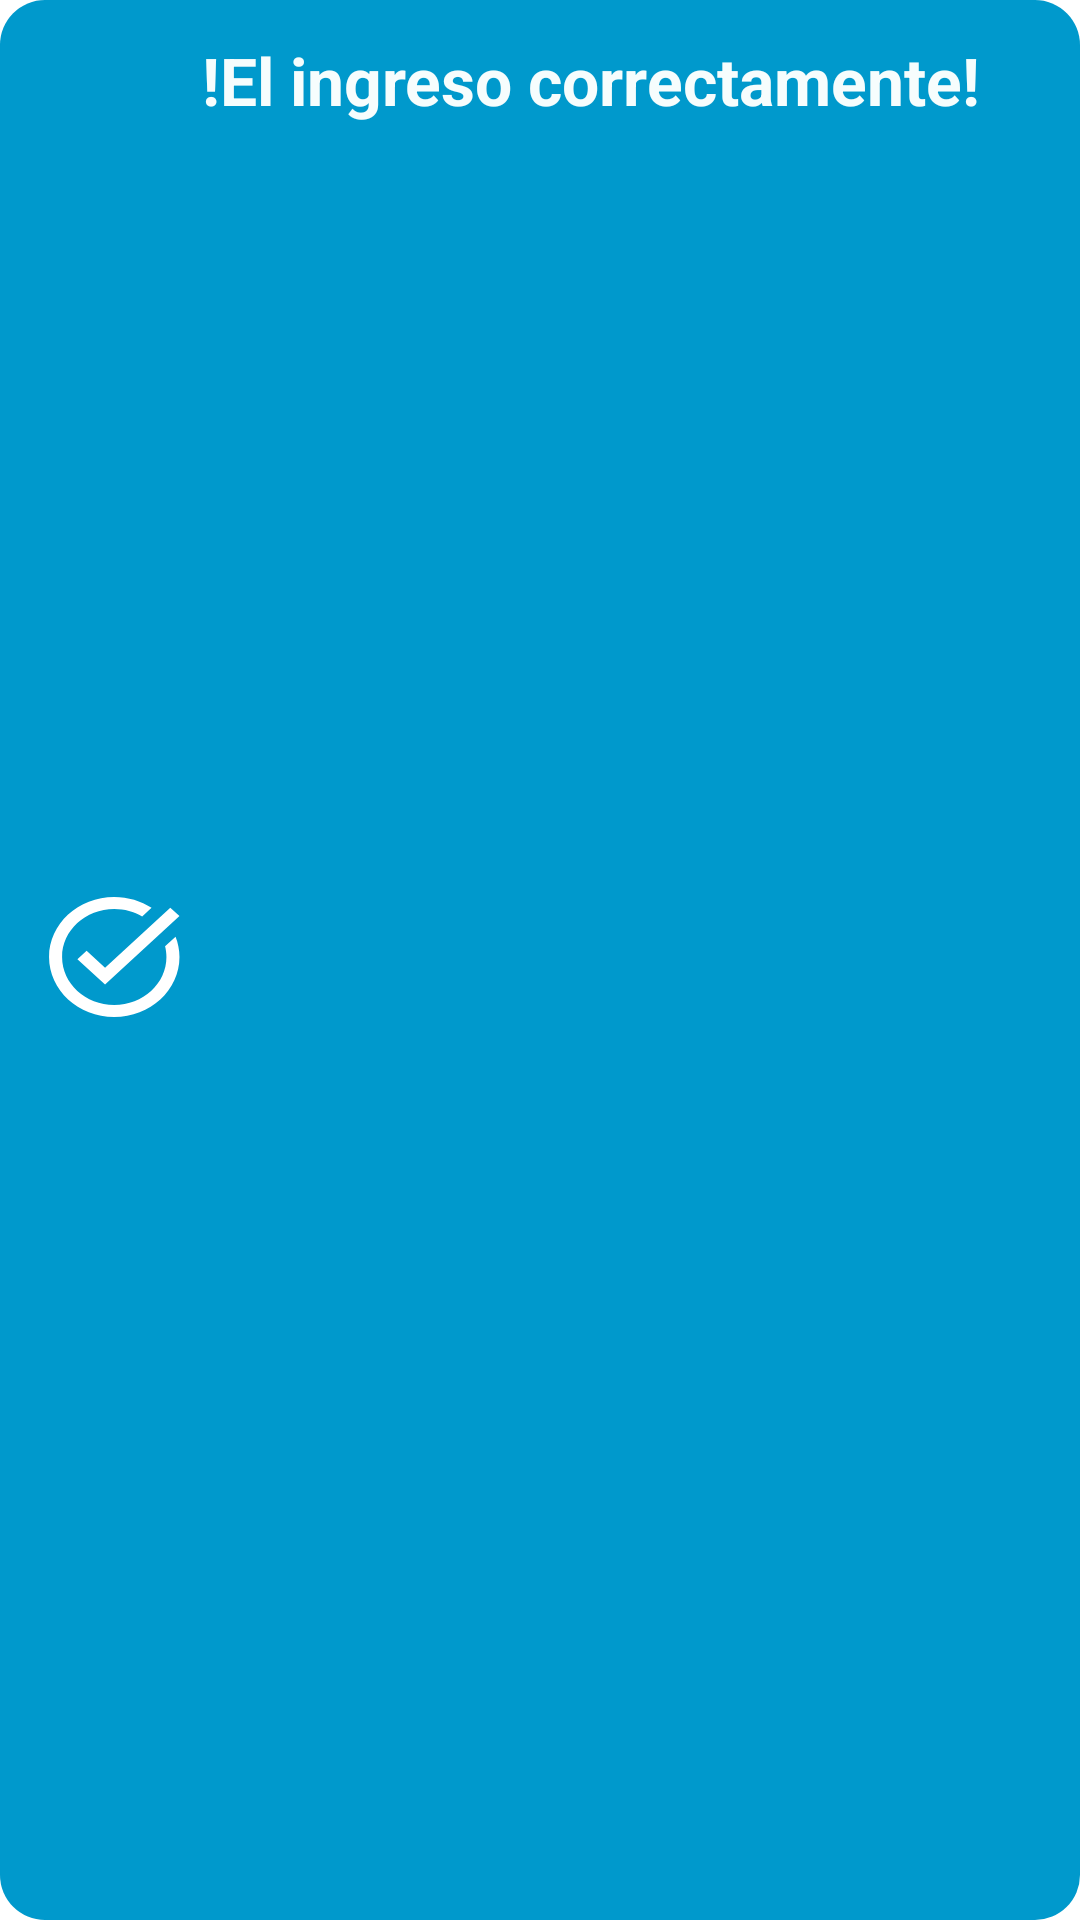

Here is an Android app screen rendered from its layout file. Give the layout XML and the strings, colors and styles it references.
<!-- AndroidManifest.xml: application theme AppTheme -->
<!-- res/layout/activity_toast.xml -->
<?xml version="1.0" encoding="utf-8"?>
<LinearLayout xmlns:android="http://schemas.android.com/apk/res/android"
    android:id="@+id/toast"
    android:layout_width="wrap_content"
    android:layout_height="60dp"
    android:background="@drawable/style_toast"
    android:padding="12dp">
    <ImageView
        android:layout_width="wrap_content"
        android:layout_height="match_parent"
        android:src="@drawable/ic_check"/>

    <TextView
        android:layout_width="wrap_content"
        android:layout_height="match_parent"
        android:textStyle="bold"
        android:textSize="22sp"
        android:textColor="@color/colorLetras"
        android:text=" !El ingreso correctamente!"/>

</LinearLayout>
<!-- resources referenced by this layout -->
<resources>
  <color name="colorLetras">@color/colorItems</color>
  <!-- drawable ic_check (drawable) -->
  <vector xmlns:android="http://schemas.android.com/apk/res/android"
      android:width="50dp"
      android:height="50dp"
      android:viewportWidth="23"
      android:viewportHeight="25"
     >
    <path
        android:fillColor="@android:color/white"
        android:pathData="M22,5.18L10.59,16.6l-4.24,-4.24l1.41,-1.41l2.83,2.83l10,-10L22,5.18zM19.79,10.22C19.92,10.79 20,11.39 20,12c0,4.42 -3.58,8 -8,8s-8,-3.58 -8,-8c0,-4.42 3.58,-8 8,-8c1.58,0 3.04,0.46 4.28,1.25l1.44,-1.44C16.1,2.67 14.13,2 12,2C6.48,2 2,6.48 2,12c0,5.52 4.48,10 10,10s10,-4.48 10,-10c0,-1.19 -0.22,-2.33 -0.6,-3.39L19.79,10.22z"/>
  </vector>
  <!-- drawable style_toast (drawable) -->
  <?xml version="1.0" encoding="utf-8"?>
  <selector xmlns:android="http://schemas.android.com/apk/res/android">
      <item>
          <shape>
              <solid android:color="@android:color/holo_blue_dark"/>
              <corners android:radius="15dp"/>
          </shape>
      </item>
  </selector>
  <style name="AppTheme" parent="Theme.MaterialComponents.DayNight.NoActionBar">
          <item name="colorPrimary">@color/colorFondo</item>
          <item name="colorPrimaryDark">@color/Black</item>
          <item name="colorAccent">@color/colorText</item>
      </style>
  <color name="colorItems">#F6FDFD</color>
  <color name="colorFondo">#3A75C7</color>
  <color name="Black">#000000</color>
  <color name="colorText">#FFFFFF</color>
</resources>
